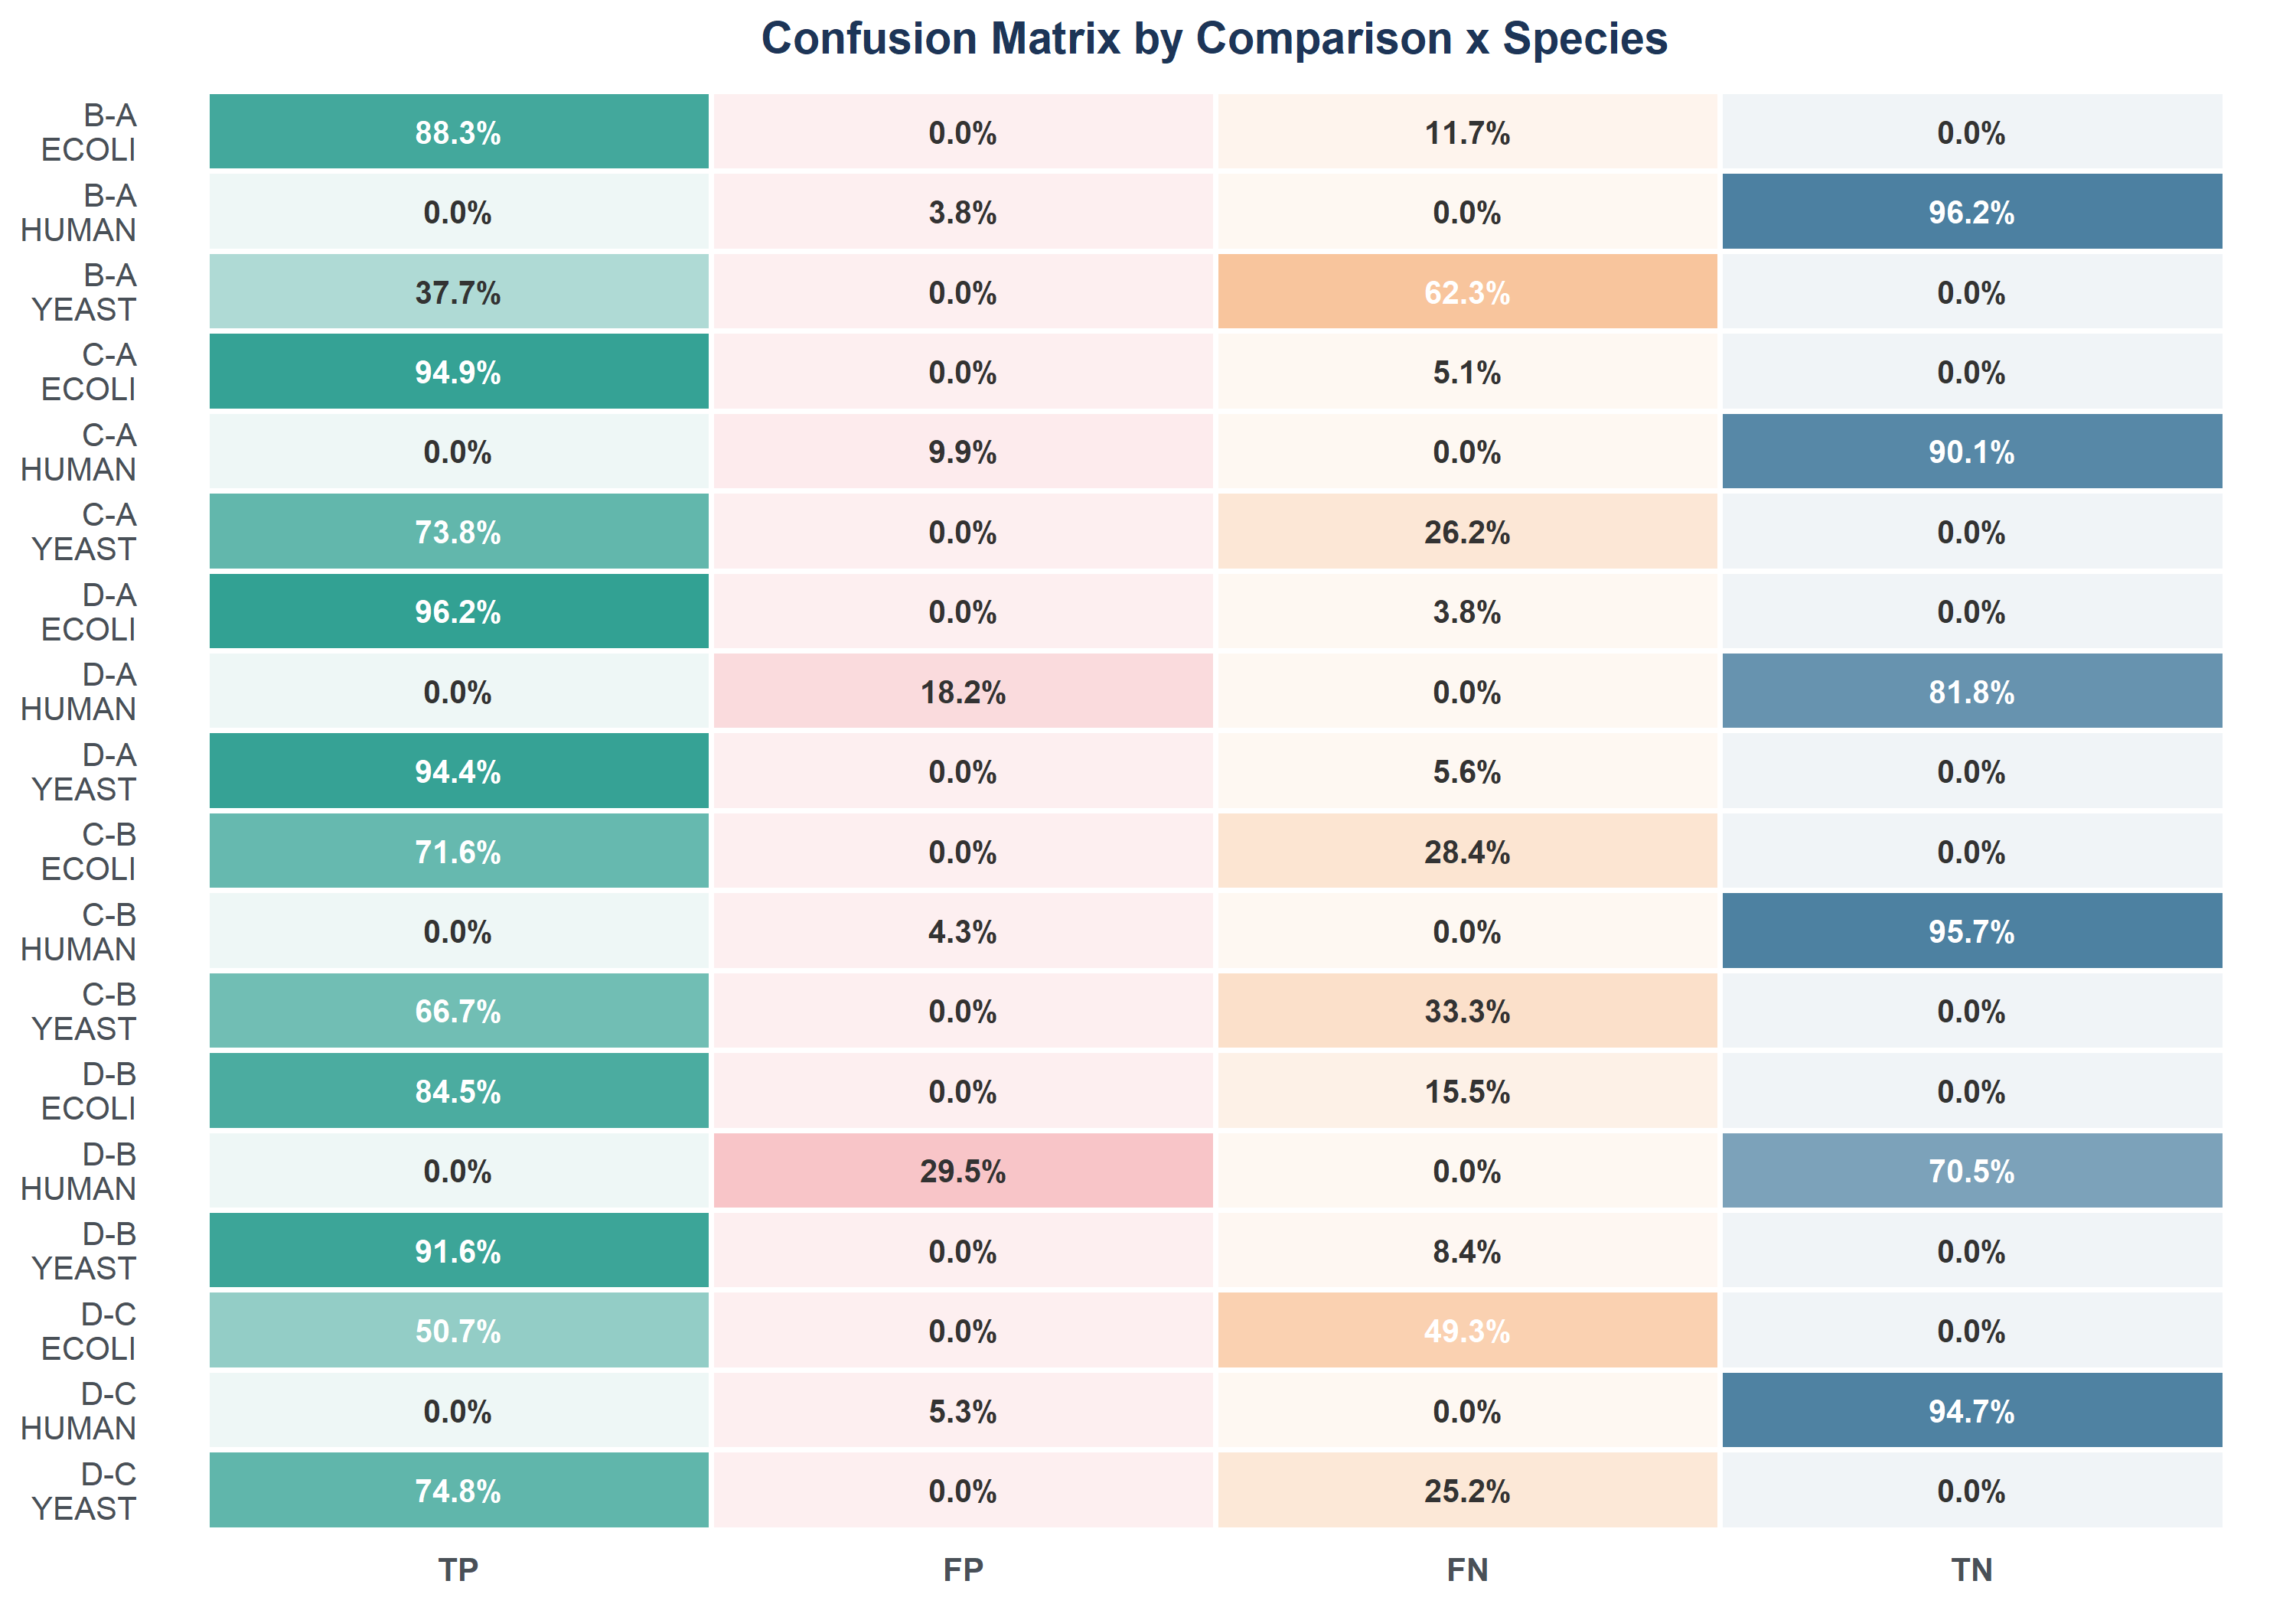

Values plotted in this chart, from the file beside it:
Comparison	Species	N	TP	FP	TN	FN	TP_pct	FP_pct	TN_pct	FN_pct
B-A	HUMAN	6741	0	257	6484	0	0	3.8	96.2	0
B-A	YEAST	2115	797	0	0	1318	37.7	0	0	62.3
B-A	ECOLI	1700	1501	0	0	199	88.3	0	0	11.7
C-A	HUMAN	6741	0	664	6077	0	0	9.9	90.1	0
C-A	YEAST	2115	1560	0	0	555	73.8	0	0	26.2
C-A	ECOLI	1700	1613	0	0	87	94.9	0	0	5.1
D-A	HUMAN	6741	0	1230	5511	0	0	18.2	81.8	0
D-A	YEAST	2115	1997	0	0	118	94.4	0	0	5.6
D-A	ECOLI	1700	1636	0	0	64	96.2	0	0	3.8
C-B	HUMAN	6741	0	290	6451	0	0	4.3	95.7	0
C-B	YEAST	2115	1410	0	0	705	66.7	0	0	33.3
C-B	ECOLI	1700	1217	0	0	483	71.6	0	0	28.4
D-B	HUMAN	6741	0	1986	4755	0	0	29.5	70.5	0
D-B	YEAST	2115	1937	0	0	178	91.6	0	0	8.4
D-B	ECOLI	1700	1436	0	0	264	84.5	0	0	15.5
D-C	HUMAN	6741	0	357	6384	0	0	5.3	94.7	0
D-C	YEAST	2115	1582	0	0	533	74.8	0	0	25.2
D-C	ECOLI	1700	862	0	0	838	50.7	0	0	49.3
